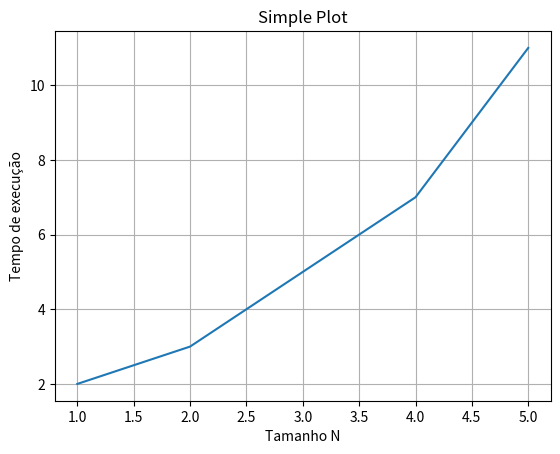
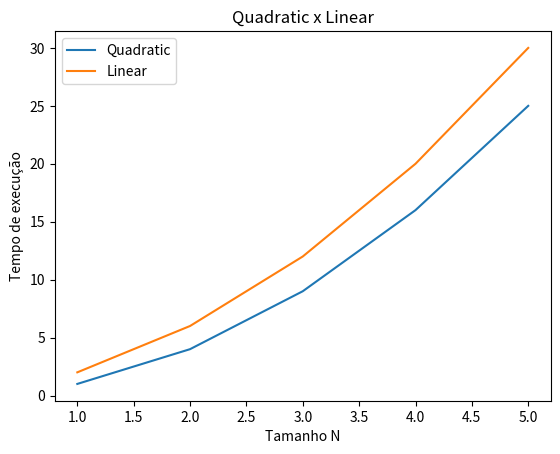

Recreate these plots in Python, in order.
import matplotlib.pyplot as plt
import numpy as np
def plot_simple(x, y, label):
    xx = np.array(x)
    yy = np.array(y)
    fig, ax = plt.subplots()
    ax.plot(xx, yy)
    ax.set(xlabel='Tamanho N', ylabel='Tempo de execução', title=label)
    ax.grid()
    plt.show()
def plot_double(start, end, y1, label1, y2, label2):
    yy1 = np.array(y1)
    yy2 = np.array(y2)
    max_time = max(max(y1), max(y2))
    x = range(start, end + 1)
    fig, ax = plt.subplots()
    ax.plot(x, yy1, label=label1)
    ax.plot(x, yy2, label=label2)
    ax.set(xlabel='Tamanho N', ylabel='Tempo de execução', title=f"{label1} x {label2}")
    plt.legend()
    plt.show()
if __name__ == "__main__":
    x = [1, 2, 3, 4, 5]
    y_simple = [2, 3, 5, 7, 11]
    plot_simple(x, y_simple, "Simple Plot")
    y1_double = [1, 4, 9, 16, 25]
    y2_double = [2, 6, 12, 20, 30]
    plot_double(1, 5, y1_double, "Quadratic", y2_double, "Linear")
